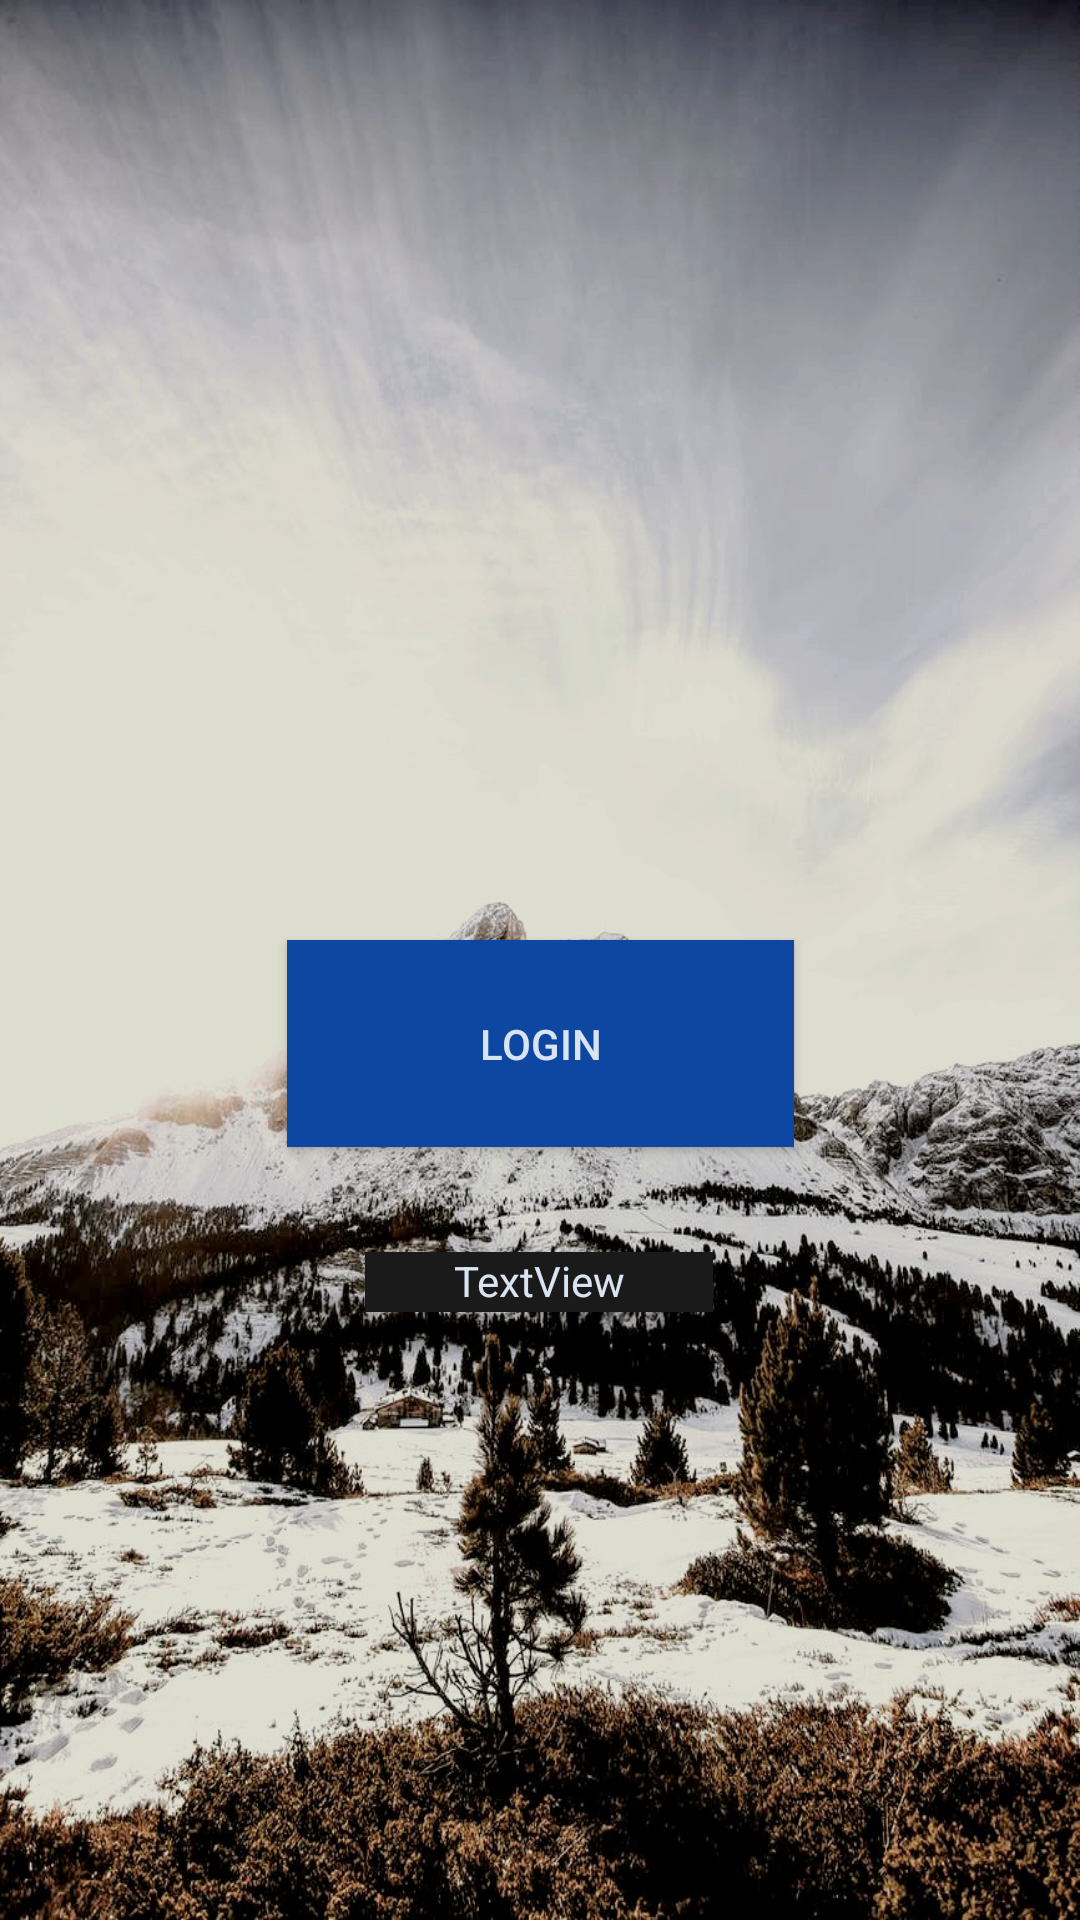

Reconstruct the res/layout file that produces this screen, plus the resources it refers to.
<!-- AndroidManifest.xml: application theme AppTheme -->
<!-- res/layout/activity_login.xml -->
<?xml version="1.0" encoding="utf-8"?>
<androidx.constraintlayout.widget.ConstraintLayout xmlns:android="http://schemas.android.com/apk/res/android"
    xmlns:app="http://schemas.android.com/apk/res-auto"
    xmlns:tools="http://schemas.android.com/tools"
    android:layout_width="match_parent"
    android:layout_height="match_parent"
    android:background="@drawable/background_main"
    tools:context=".LoginActivity">


    <Button
        android:id="@+id/log_btn"
        android:layout_width="169dp"
        android:layout_height="69dp"
        android:background="@color/colorPrimaryDark"
        android:text="Login"
        android:textColor="@color/colorAccent"
        app:layout_constraintBottom_toBottomOf="parent"
        app:layout_constraintEnd_toEndOf="parent"
        app:layout_constraintStart_toStartOf="parent"
        app:layout_constraintTop_toTopOf="parent"
        app:layout_constraintVertical_bias="0.549" />

    <TextView
        android:id="@+id/textView6"
        android:layout_width="116dp"
        android:layout_height="20dp"
        android:background="#1B1A1A"
        android:text="TextView"
        android:textAlignment="center"
        android:textColor="@color/colorAccent"
        app:layout_constraintBottom_toBottomOf="parent"
        app:layout_constraintEnd_toEndOf="parent"
        app:layout_constraintHorizontal_bias="0.498"
        app:layout_constraintStart_toStartOf="parent"
        app:layout_constraintTop_toTopOf="parent"
        app:layout_constraintVertical_bias="0.673"
        tools:text="Forgot Password" />

</androidx.constraintlayout.widget.ConstraintLayout>
<!-- resources referenced by this layout -->
<resources>
  <color name="colorAccent">#dae3f1</color>
  <color name="colorPrimaryDark">#0d47a1</color>
  <!-- drawable background_main: jpeg bitmap (drawable-v24, 263117 bytes) -->
  <style name="AppTheme" parent="Theme.AppCompat.Light.DarkActionBar">
          
          <item name="colorPrimary">@color/colorPrimary</item>
          <item name="colorPrimaryDark">@color/colorPrimaryDark</item>
          <item name="colorAccent">@color/colorAccent</item>
          <item name="windowNoTitle">true</item>
  
      </style>
  <color name="colorPrimary">#2196f3</color>
</resources>
